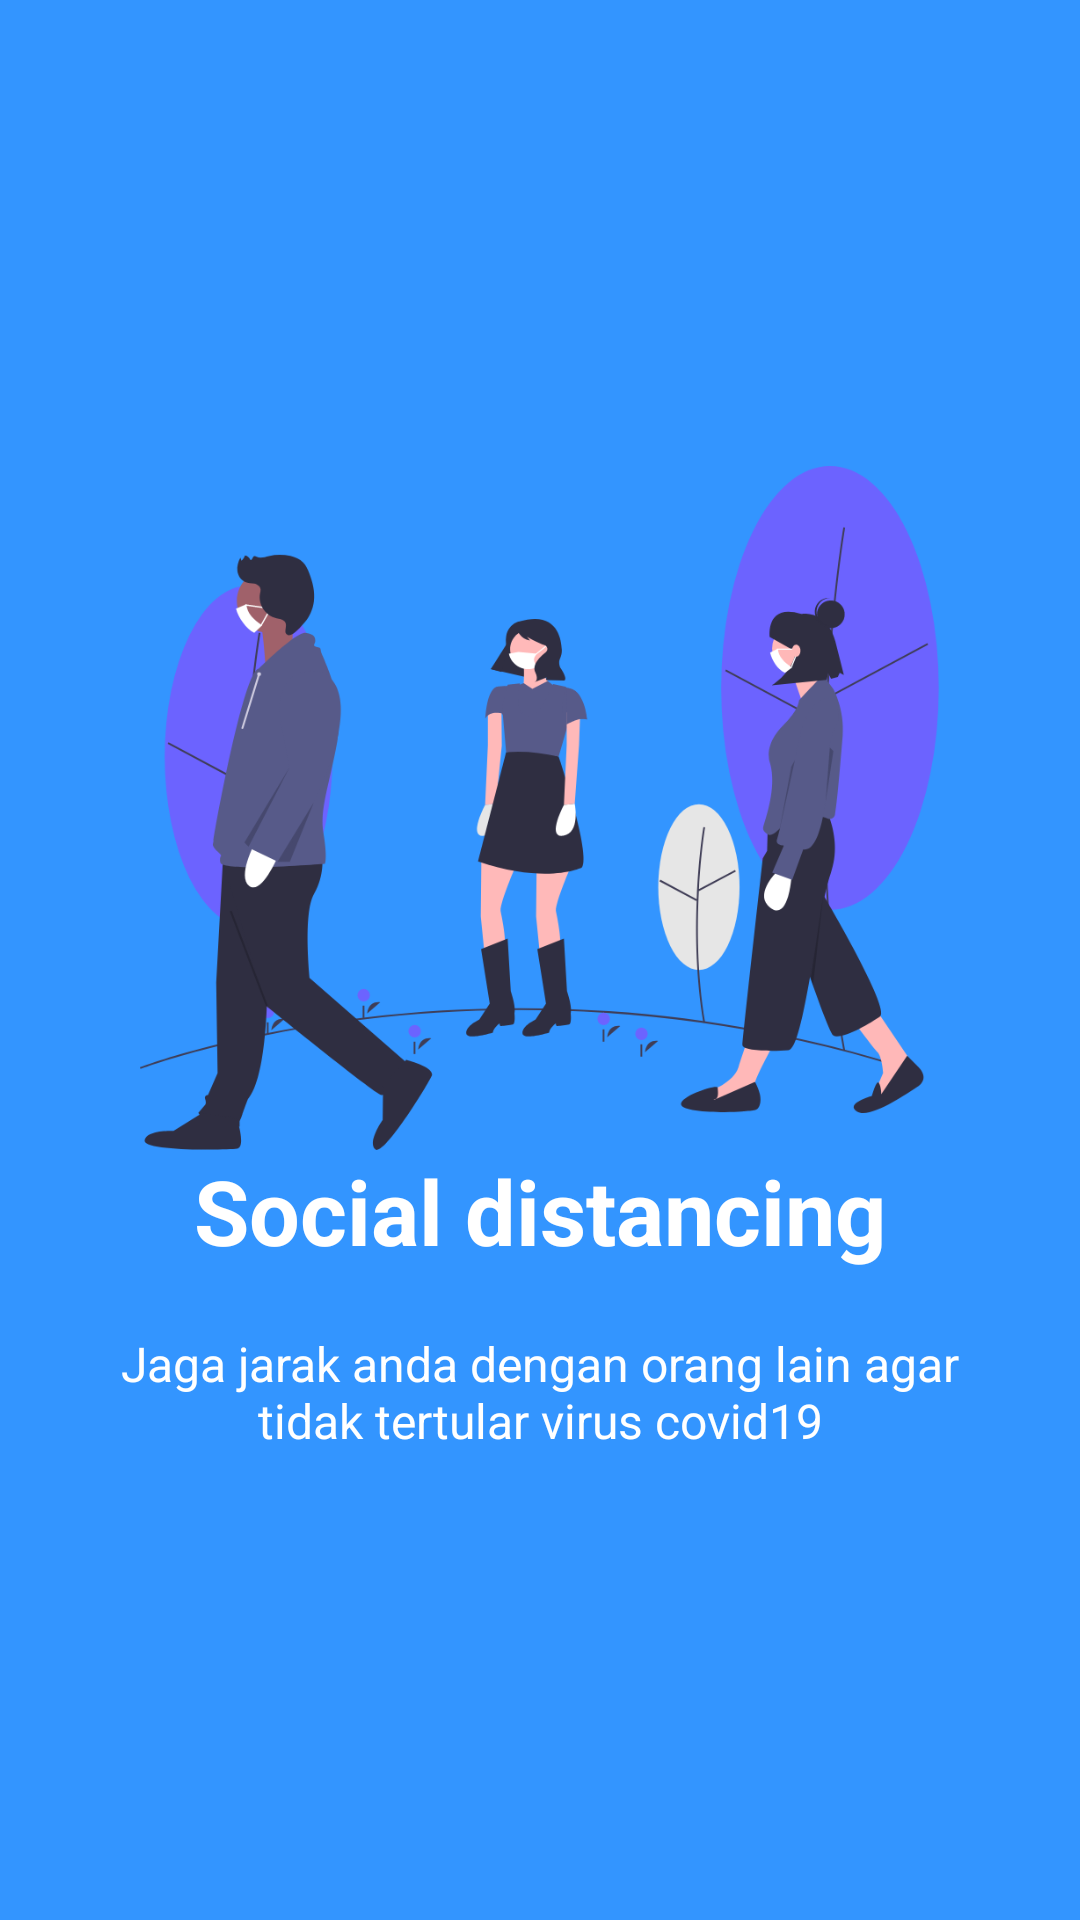

Android layout source for this screen:
<!-- AndroidManifest.xml: application theme Theme.AppCompat.NoActionBar -->
<!-- res/layout/slide3.xml -->
<?xml version="1.0" encoding="utf-8"?>
<RelativeLayout
    xmlns:android="http://schemas.android.com/apk/res/android"
    android:layout_width="match_parent"
    android:layout_height="match_parent"
    android:background="@color/bg_screen3">

    <LinearLayout
        android:layout_width="wrap_content"
        android:layout_height="wrap_content"
        android:layout_centerInParent="true"
        android:gravity="center_horizontal"
        android:orientation="vertical">

        <ImageView
            android:layout_width="331dp"
            android:layout_height="228dp"
            android:src="@drawable/image_3" />

        <TextView
            android:layout_width="wrap_content"
            android:layout_height="wrap_content"
            android:text="@string/slide_3_title"
            android:textColor="@android:color/white"
            android:textSize="@dimen/slide_title"
            android:textStyle="bold" />

        <TextView
            android:layout_width="wrap_content"
            android:layout_height="wrap_content"
            android:layout_marginTop="20dp"
            android:paddingLeft="@dimen/desc_padding"
            android:paddingRight="@dimen/desc_padding"
            android:text="@string/slide_3_desc"
            android:textAlignment="center"
            android:textColor="@android:color/white"
            android:textSize="@dimen/slide_desc" />

    </LinearLayout>

</RelativeLayout>
<!-- resources referenced by this layout -->
<resources>
  <color name="bg_screen3">#3395ff</color>
  <dimen name="desc_padding">40dp</dimen>
  <dimen name="slide_desc">16dp</dimen>
  <dimen name="slide_title">30dp</dimen>
  <!-- drawable image_3: png bitmap (drawable, 122107 bytes) -->
  <string name="slide_3_desc">Jaga jarak anda dengan orang lain agar tidak tertular virus covid19</string>
  <string name="slide_3_title">Social distancing</string>
</resources>
